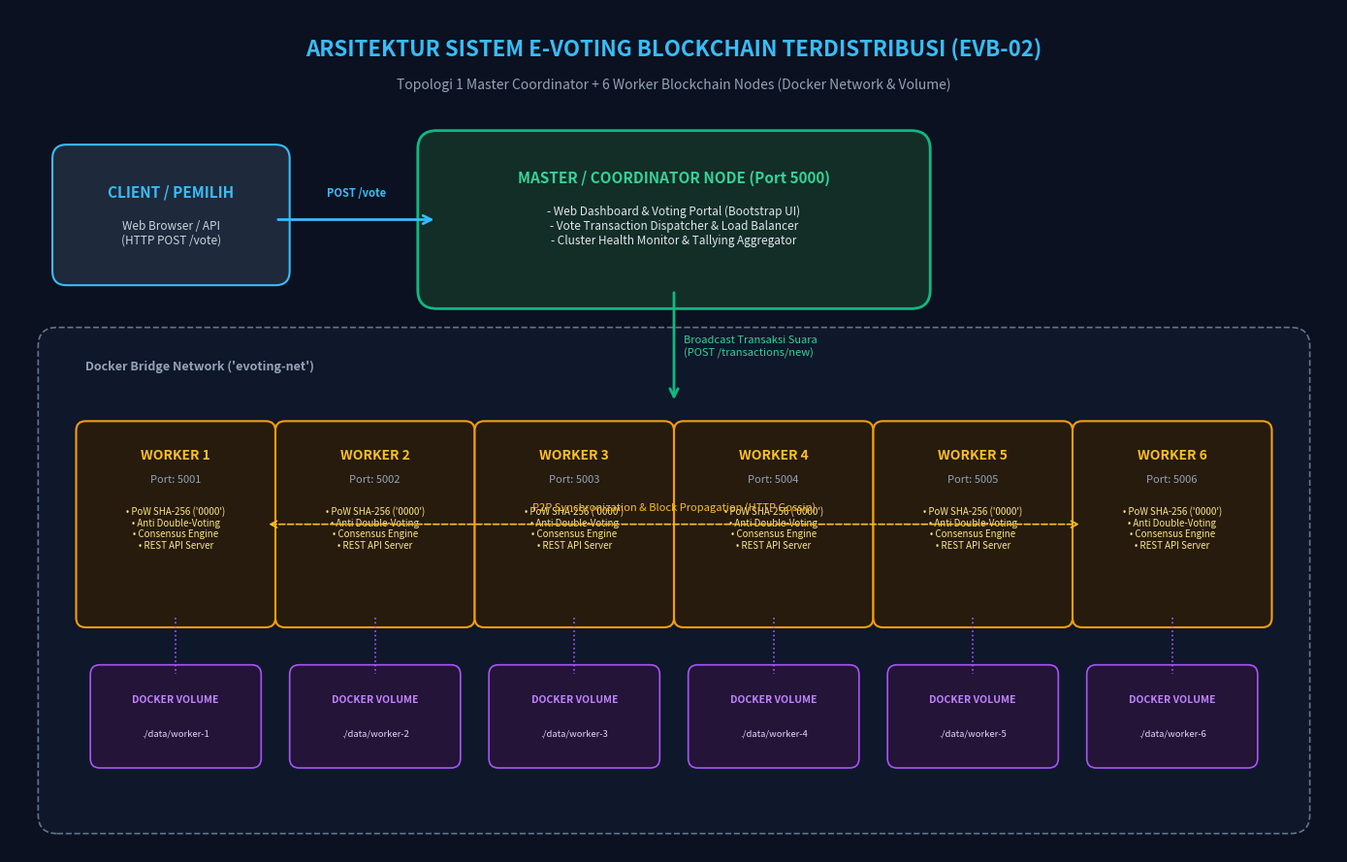

Write the Python code that produced this figure.
"""
Script Pembuat Diagram Arsitektur Sistem E-Voting Blockchain Terdistribusi
Penanggung Jawab: Safid Nasih Ulwan
Mata Kuliah: Komputasi Paralel dan Terdistribusi (KPT)
"""

import os
import matplotlib
matplotlib.use("Agg")  # Mode non-GUI untuk eksekusi tanpa display server
import matplotlib.patches as patches
import matplotlib.pyplot as plt


def generate_architecture_diagram(output_path: str = "docs/arsitektur_sistem.png") -> None:
    """Menggambar diagram arsitektur sistem E-Voting Blockchain menggunakan matplotlib."""
    os.makedirs(os.path.dirname(output_path), exist_ok=True)

    fig, ax = plt.subplots(figsize=(14, 9), facecolor="#0b1120")
    ax.set_facecolor("#0b1120")
    ax.set_xlim(0, 14)
    ax.set_ylim(0, 9)
    ax.axis("off")

    # Title Banner
    ax.text(
        7.0, 8.5,
        "ARSITEKTUR SISTEM E-VOTING BLOCKCHAIN TERDISTRIBUSI (EVB-02)",
        fontsize=16, fontweight="bold", color="#38bdf8", ha="center"
    )
    ax.text(
        7.0, 8.15,
        "Topologi 1 Master Coordinator + 6 Worker Blockchain Nodes (Docker Network & Volume)",
        fontsize=10, color="#94a3b8", ha="center"
    )

    # 1. Client Box (Voter)
    voter_box = patches.FancyBboxPatch(
        (0.6, 6.2), 2.2, 1.2,
        boxstyle="round,pad=0.15", ec="#38bdf8", fc="#1e293b", lw=1.5
    )
    ax.add_patch(voter_box)
    ax.text(1.7, 7.0, "CLIENT / PEMILIH", fontsize=11, fontweight="bold", color="#38bdf8", ha="center")
    ax.text(1.7, 6.5, "Web Browser / API\n(HTTP POST /vote)", fontsize=8.5, color="#cbd5e1", ha="center")

    # 2. Master Coordinator Box
    coord_box = patches.FancyBboxPatch(
        (4.5, 6.0), 5.0, 1.5,
        boxstyle="round,pad=0.2", ec="#10b981", fc="#132e27", lw=2
    )
    ax.add_patch(coord_box)
    ax.text(7.0, 7.15, "MASTER / COORDINATOR NODE (Port 5000)", fontsize=11, fontweight="bold", color="#34d399", ha="center")
    ax.text(
        7.0, 6.5,
        "- Web Dashboard & Voting Portal (Bootstrap UI)\n"
        "- Vote Transaction Dispatcher & Load Balancer\n"
        "- Cluster Health Monitor & Tallying Aggregator",
        fontsize=8.5, color="#e2e8f0", ha="center"
    )

    # Arrow from Voter to Coordinator
    ax.annotate(
        "", xy=(4.5, 6.75), xytext=(2.8, 6.75),
        arrowprops=dict(arrowstyle="->", color="#38bdf8", lw=2, mutation_scale=15)
    )
    ax.text(3.65, 7.0, "POST /vote", fontsize=8, color="#38bdf8", ha="center", fontweight="semibold")

    # 3. Docker Network Container Boundary
    docker_net = patches.FancyBboxPatch(
        (0.5, 0.4), 13.0, 5.0,
        boxstyle="round,pad=0.2", ec="#64748b", fc="#0f172a", lw=1.2, ls="--"
    )
    ax.add_patch(docker_net)
    ax.text(0.8, 5.15, "Docker Bridge Network ('evoting-net')", fontsize=9, color="#94a3b8", fontweight="semibold")

    # Arrow from Coordinator down to Workers
    ax.annotate(
        "", xy=(7.0, 4.8), xytext=(7.0, 6.0),
        arrowprops=dict(arrowstyle="->", color="#10b981", lw=2, mutation_scale=15)
    )
    ax.text(7.1, 5.4, "Broadcast Transaksi Suara\n(POST /transactions/new)", fontsize=8, color="#34d399", va="center")

    # 4. 6 Worker Nodes & Volumes
    worker_coords = [
        (0.8, 2.5, "Worker 1", "5001"),
        (2.9, 2.5, "Worker 2", "5002"),
        (5.0, 2.5, "Worker 3", "5003"),
        (7.1, 2.5, "Worker 4", "5004"),
        (9.2, 2.5, "Worker 5", "5005"),
        (11.3, 2.5, "Worker 6", "5006"),
    ]

    for (x, y, w_name, port) in worker_coords:
        # Worker Box
        w_box = patches.FancyBboxPatch(
            (x, y), 1.9, 2.0,
            boxstyle="round,pad=0.1", ec="#f59e0b", fc="#261b0c", lw=1.5
        )
        ax.add_patch(w_box)
        ax.text(x + 0.95, y + 1.7, f"{w_name.upper()}", fontsize=10, fontweight="bold", color="#fbbf24", ha="center")
        ax.text(x + 0.95, y + 1.45, f"Port: {port}", fontsize=8, color="#94a3b8", ha="center")
        ax.text(
            x + 0.95, y + 0.75,
            "• PoW SHA-256 ('0000')\n"
            "• Anti Double-Voting\n"
            "• Consensus Engine\n"
            "• REST API Server",
            fontsize=7, color="#fde68a", ha="center"
        )

        # Docker Volume Box underneath
        vol_box = patches.FancyBboxPatch(
            (x + 0.15, y - 1.5), 1.6, 0.9,
            boxstyle="round,pad=0.1", ec="#a855f7", fc="#241438", lw=1.2
        )
        ax.add_patch(vol_box)
        ax.text(x + 0.95, y - 0.9, "DOCKER VOLUME", fontsize=7.5, fontweight="bold", color="#c084fc", ha="center")
        ax.text(x + 0.95, y - 1.25, f"./data/{w_name.lower().replace(' ', '-')}", fontsize=6.8, color="#e9d5ff", ha="center")

        # Connection line Worker <-> Volume
        ax.plot([x + 0.95, x + 0.95], [y, y - 0.6], color="#a855f7", lw=1.2, ls=":")

    # Horizontal P2P Gossip arrows connecting workers
    ax.annotate(
        "", xy=(11.3, 3.5), xytext=(2.7, 3.5),
        arrowprops=dict(arrowstyle="<->", color="#fbbf24", lw=1.2, ls="--", mutation_scale=12)
    )
    ax.text(7.0, 3.65, "P2P Synchronization & Block Propagation (HTTP Gossip)", fontsize=8, color="#fbbf24", ha="center")

    plt.tight_layout()
    plt.savefig(output_path, dpi=200, facecolor=fig.get_facecolor(), edgecolor="none")
    plt.close(fig)
    print(f"[OK] Diagram arsitektur berhasil disimpan ke: {output_path}")


if __name__ == "__main__":
    generate_architecture_diagram()
